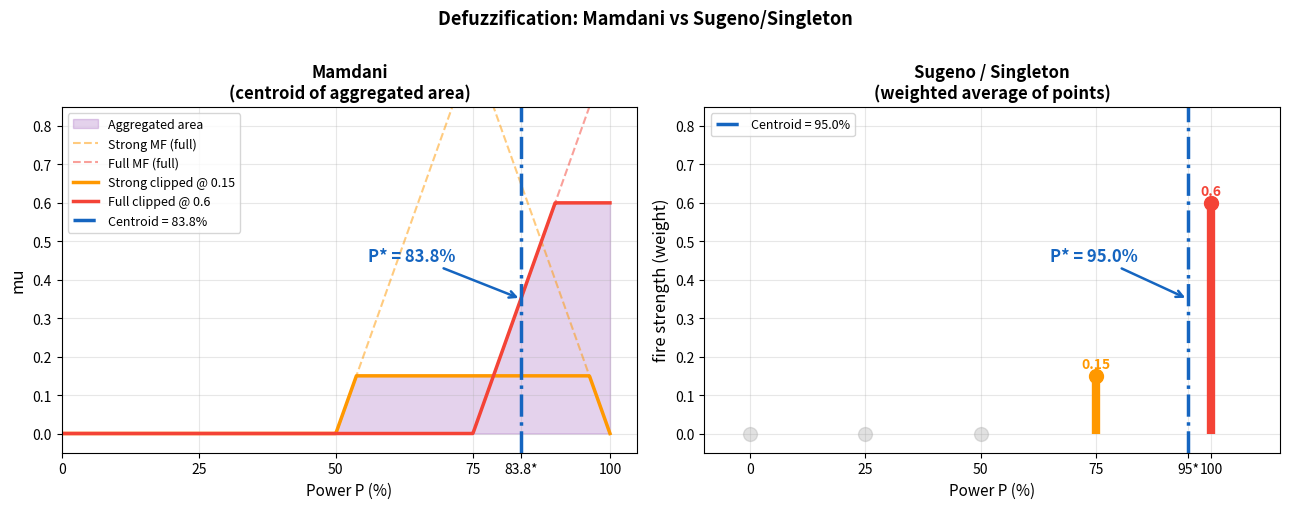

Write Python code to recreate this figure. (Note: this script raises an exception after producing the figure.)
import numpy as np
import matplotlib.pyplot as plt
from matplotlib.patches import FancyArrowPatch

# Output membership functions (Mamdani style, evenly spaced over [0,100])
# Strong: tri(50, 75, 100)
# Full:   trap(75, 100, 100, 100)

x = np.linspace(0, 100, 1000)

def tri_mf(x, a, b, c):
    y = np.zeros_like(x, dtype=float)
    rising = (x >= a) & (x <= b)
    falling = (x > b) & (x <= c)
    y[rising] = (x[rising] - a) / (b - a)
    y[falling] = (c - x[falling]) / (c - b)
    return y

def trap_mf(x, a, b, c, d):
    y = np.zeros_like(x, dtype=float)
    r = (x >= a) & (x < b)
    p = (x >= b) & (x <= c)
    f = (x > c) & (x <= d)
    if b > a: y[r] = (x[r] - a) / (b - a)
    y[p] = 1.0
    if d > c: y[f] = (d - x[f]) / (d - c)
    return y

# Unclipped output MFs
mu_dynamic_full = tri_mf(x, 50, 75, 100)
mu_full_full    = trap_mf(x, 75, 100, 100, 100)

# Fire strengths from our example
fire_dynamic = 0.15  # R6
fire_full    = 0.60  # R7

# Clipped MFs (Mamdani: clip at fire strength)
mu_dynamic_clipped = np.minimum(mu_dynamic_full, fire_dynamic)
mu_full_clipped    = np.minimum(mu_full_full, fire_full)

# Aggregated (union = max)
mu_agg = np.maximum(mu_dynamic_clipped, mu_full_clipped)

# Centroid of aggregated area
centroid_mamdani = np.trapezoid(x * mu_agg, x) / np.trapezoid(mu_agg, x)

# Singleton centroid for reference
centroid_singleton = (fire_dynamic * 75 + fire_full * 100) / (fire_dynamic + fire_full)

print(f"Mamdani centroid: {centroid_mamdani:.2f}%")
print(f"Singleton centroid: {centroid_singleton:.2f}%")

# --- Plot ---
fig, axes = plt.subplots(1, 2, figsize=(13, 5))

# ---- Left: Mamdani ----
ax = axes[0]

# Fill aggregated area
ax.fill_between(x, mu_agg, alpha=0.20, color='#7B1FA2', label='Aggregated area')

# Unclipped MFs (dashed)
ax.plot(x, mu_dynamic_full, '--', color='#FF9800', lw=1.5, alpha=0.5, label='Strong MF (full)')
ax.plot(x, mu_full_full,    '--', color='#F44336', lw=1.5, alpha=0.5, label='Full MF (full)')

# Clipped MFs
ax.plot(x, mu_dynamic_clipped, color='#FF9800', lw=2.5, label=f'Strong clipped @ {fire_dynamic}')
ax.plot(x, mu_full_clipped,    color='#F44336', lw=2.5, label=f'Full clipped @ {fire_full}')

# Centroid
ax.axvline(x=centroid_mamdani, color='#1565C0', lw=2.5, ls='-.',
           label=f'Centroid = {centroid_mamdani:.1f}%')
ax.annotate(f'P* = {centroid_mamdani:.1f}%',
            xy=(centroid_mamdani, 0.35), xytext=(centroid_mamdani - 28, 0.45),
            arrowprops=dict(arrowstyle='->', color='#1565C0', lw=1.8),
            fontsize=12, color='#1565C0', fontweight='bold')

ax.set_title('Mamdani\n(centroid of aggregated area)', fontsize=12, fontweight='bold')
ax.set_xlabel('Power P (%)', fontsize=11)
ax.set_ylabel('mu', fontsize=12)
ax.set_xlim(0, 105)
ax.set_ylim(-0.05, 0.85)
ax.set_xticks([0, 25, 50, 75, centroid_mamdani, 100])
ax.set_xticklabels(['0', '25', '50', '75', f'{centroid_mamdani:.1f}*', '100'])
ax.legend(fontsize=9, loc='upper left')
ax.grid(True, alpha=0.3)

# ---- Right: Singleton (Sugeno) ----
ax = axes[1]

terms = {'Inactive': 0, 'Low': 25, 'Medium': 50, 'Strong': 75, 'Full': 100}
fires = {'Inactive': 0, 'Low': 0, 'Medium': 0, 'Strong': fire_dynamic, 'Full': fire_full}
colors = {'Inactive': '#9E9E9E', 'Low': '#9E9E9E', 'Medium': '#9E9E9E',
          'Strong': '#FF9800', 'Full': '#F44336'}

for name, val in terms.items():
    fire = fires[name]
    color = colors[name]
    alpha = 1.0 if fire > 0 else 0.3
    ax.vlines(val, 0, fire, color=color, lw=6, alpha=alpha)
    ax.plot(val, fire, 'o', color=color, ms=10, alpha=alpha, zorder=5)
    if fire > 0:
        ax.text(val, fire + 0.02, f'{fire}', ha='center', fontsize=10,
                color=color, fontweight='bold')

ax.axvline(x=centroid_singleton, color='#1565C0', lw=2.5, ls='-.',
           label=f'Centroid = {centroid_singleton:.1f}%')
ax.annotate(f'P* = {centroid_singleton:.1f}%',
            xy=(centroid_singleton, 0.35), xytext=(centroid_singleton - 30, 0.45),
            arrowprops=dict(arrowstyle='->', color='#1565C0', lw=1.8),
            fontsize=12, color='#1565C0', fontweight='bold')

ax.set_title('Sugeno / Singleton\n(weighted average of points)', fontsize=12, fontweight='bold')
ax.set_xlabel('Power P (%)', fontsize=11)
ax.set_ylabel('fire strength (weight)', fontsize=12)
ax.set_xlim(-10, 115)
ax.set_ylim(-0.05, 0.85)
ax.set_xticks([0, 25, 50, 75, centroid_singleton, 100])
ax.set_xticklabels(['0', '25', '50', '75', f'{centroid_singleton:.0f}*', '100'])
ax.legend(fontsize=9, loc='upper left')
ax.grid(True, alpha=0.3)

fig.suptitle('Defuzzification: Mamdani vs Sugeno/Singleton', fontsize=13, fontweight='bold', y=1.01)
fig.tight_layout()
out = 'lectures_material/mamdani_vs_singleton_en.png'
fig.savefig(out, dpi=150, bbox_inches='tight')
print(f'Saved: {out}')
